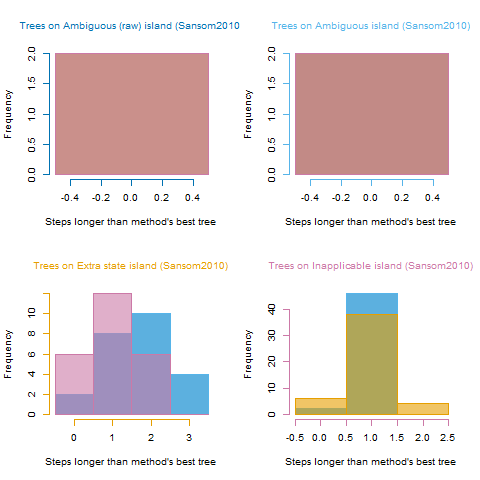

The data file committed next to this chart (first rows):
, ambiguous, ambigAbsent, extraState, inapplicable
ambiguous, 185, 188, 216, 189
ambiguous, 185, 188, 216, 189
ambigAbsent, 185, 188, 216, 189
ambigAbsent, 185, 188, 216, 189
extraState, 187, 190, 216, 190
extraState, 188, 191, 216, 191
extraState, 187, 190, 216, 190
extraState, 186, 189, 216, 190
extraState, 186, 189, 216, 189
extraState, 186, 189, 216, 189
extraState, 187, 190, 216, 190
extraState, 186, 189, 216, 190
extraState, 187, 190, 216, 190
extraState, 188, 191, 216, 191
extraState, 186, 189, 216, 189
extraState, 188, 191, 216, 191
extraState, 186, 189, 216, 189
extraState, 188, 191, 216, 191
extraState, 185, 188, 216, 189
extraState, 186, 189, 216, 190
extraState, 187, 190, 216, 190
extraState, 187, 190, 216, 190
extraState, 187, 190, 216, 191
extraState, 186, 189, 216, 190
extraState, 187, 190, 216, 190
extraState, 187, 190, 216, 191
extraState, 185, 188, 216, 189
extraState, 187, 190, 216, 190
inapplicable, 186, 189, 217, 189
inapplicable, 186, 189, 217, 189
inapplicable, 186, 189, 217, 189
inapplicable, 186, 189, 217, 189
inapplicable, 186, 189, 217, 189
inapplicable, 186, 189, 217, 189
inapplicable, 186, 189, 217, 189
inapplicable, 186, 189, 217, 189
inapplicable, 186, 189, 217, 189
inapplicable, 186, 189, 217, 189
inapplicable, 186, 189, 217, 189
inapplicable, 186, 189, 217, 189
inapplicable, 186, 189, 217, 189
inapplicable, 186, 189, 217, 189
inapplicable, 186, 189, 216, 189
inapplicable, 186, 189, 218, 189
inapplicable, 186, 189, 216, 189
inapplicable, 186, 189, 217, 189
inapplicable, 186, 189, 217, 189
inapplicable, 186, 189, 217, 189
inapplicable, 186, 189, 217, 189
inapplicable, 185, 188, 216, 189
inapplicable, 186, 189, 217, 189
inapplicable, 186, 189, 217, 189
inapplicable, 186, 189, 217, 189
inapplicable, 186, 189, 217, 189
inapplicable, 186, 189, 217, 189
inapplicable, 186, 189, 217, 189
inapplicable, 185, 188, 216, 189
inapplicable, 186, 189, 217, 189
inapplicable, 186, 189, 217, 189
inapplicable, 186, 189, 218, 189
... 16 more rows
